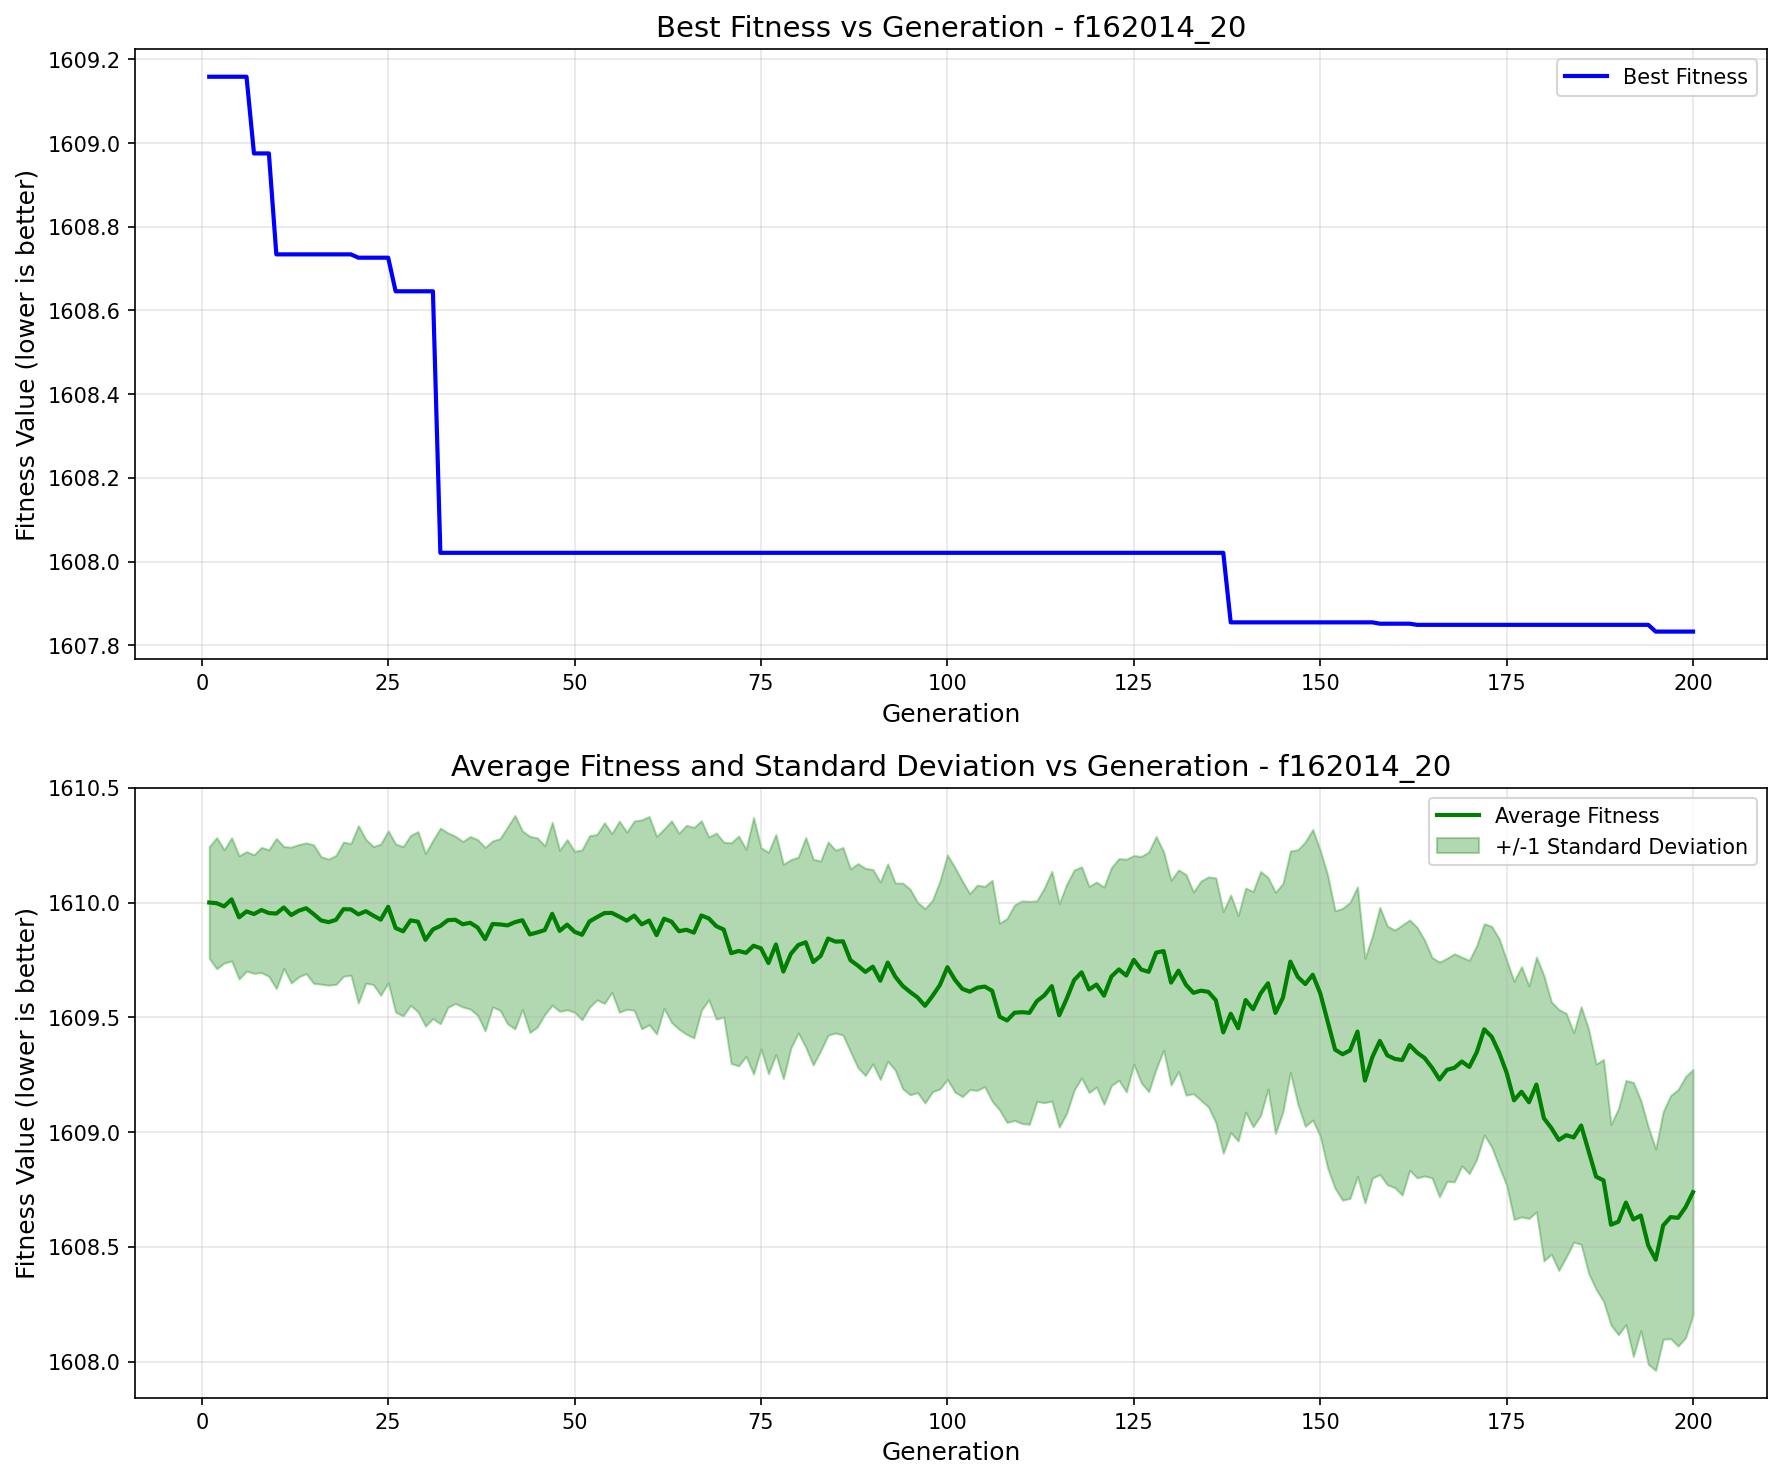

The table this chart was drawn from, first rows:
generation, best_fitness, best_individual, mean_fitness, std_dev
1, 1609, [34.58155343375026, -14.009475506036125,…, 1610, 0.2436
2, 1609, [34.58155343375026, -14.009475506036125,…, 1610, 0.2855
3, 1609, [34.58155343375026, -14.009475506036125,…, 1610, 0.2468
4, 1609, [34.58155343375026, -14.009475506036125,…, 1610, 0.2681
5, 1609, [34.58155343375026, -14.009475506036125,…, 1610, 0.2684
6, 1609, [34.58155343375026, -14.009475506036125,…, 1610, 0.2603
7, 1609, [-73.0062609048015, -70.68857602728042, …, 1610, 0.2581
8, 1609, [-73.0062609048015, -70.68857602728042, …, 1610, 0.2727
9, 1609, [-73.0062609048015, -70.68857602728042, …, 1610, 0.2759
10, 1609, [-17.468516551380816, -92.79274850330195…, 1610, 0.3271
11, 1609, [-17.468516551380816, -92.79274850330195…, 1610, 0.2655
12, 1609, [-17.468516551380816, -92.79274850330195…, 1610, 0.296
13, 1609, [-17.468516551380816, -92.79274850330195…, 1610, 0.2882
14, 1609, [-17.468516551380816, -92.79274850330195…, 1610, 0.2849
15, 1609, [-17.468516551380816, -92.79274850330195…, 1610, 0.3016
16, 1609, [-17.468516551380816, -92.79274850330195…, 1610, 0.2777
17, 1609, [-17.468516551380816, -92.79274850330195…, 1610, 0.2745
18, 1609, [-17.468516551380816, -92.79274850330195…, 1610, 0.281
19, 1609, [-17.468516551380816, -92.79274850330195…, 1610, 0.2924
20, 1609, [-17.468516551380816, -92.79274850330195…, 1610, 0.2868
21, 1609, [-73.0062609048015, -70.68857602728042, …, 1610, 0.3863
22, 1609, [-73.0062609048015, -70.68857602728042, …, 1610, 0.3133
23, 1609, [-73.0062609048015, -70.68857602728042, …, 1610, 0.3007
24, 1609, [-73.0062609048015, -70.68857602728042, …, 1610, 0.3291
25, 1609, [-73.0062609048015, -70.68857602728042, …, 1610, 0.331
26, 1609, [-27.240894379025463, 14.613094480983918…, 1610, 0.3666
27, 1609, [-27.240894379025463, 14.613094480983918…, 1610, 0.3686
28, 1609, [-27.240894379025463, 14.613094480983918…, 1610, 0.3702
29, 1609, [-27.240894379025463, 14.613094480983918…, 1610, 0.3925
30, 1609, [-27.240894379025463, 14.613094480983918…, 1610, 0.3758
31, 1609, [-27.240894379025463, 14.613094480983918…, 1610, 0.3884
32, 1608, [-73.0062609048015, 17.943213625947948, …, 1610, 0.4262
33, 1608, [-73.0062609048015, 17.943213625947948, …, 1610, 0.3803
34, 1608, [-73.0062609048015, 17.943213625947948, …, 1610, 0.3646
35, 1608, [-73.0062609048015, 17.943213625947948, …, 1610, 0.3604
36, 1608, [-73.0062609048015, 17.943213625947948, …, 1610, 0.3758
37, 1608, [-73.0062609048015, 17.943213625947948, …, 1610, 0.3829
38, 1608, [-73.0062609048015, 17.943213625947948, …, 1610, 0.3997
39, 1608, [-73.0062609048015, 17.943213625947948, …, 1610, 0.3618
40, 1608, [-73.0062609048015, 17.943213625947948, …, 1610, 0.3736
41, 1608, [-73.0062609048015, 17.943213625947948, …, 1610, 0.4286
42, 1608, [-73.0062609048015, 17.943213625947948, …, 1610, 0.4648
43, 1608, [-73.0062609048015, 17.943213625947948, …, 1610, 0.3887
44, 1608, [-73.0062609048015, 17.943213625947948, …, 1610, 0.4273
45, 1608, [-73.0062609048015, 17.943213625947948, …, 1610, 0.412
46, 1608, [-73.0062609048015, 17.943213625947948, …, 1610, 0.3672
47, 1608, [-73.0062609048015, 17.943213625947948, …, 1610, 0.3983
48, 1608, [-73.0062609048015, 17.943213625947948, …, 1610, 0.3508
49, 1608, [-73.0062609048015, 17.943213625947948, …, 1610, 0.3708
50, 1608, [-73.0062609048015, 17.943213625947948, …, 1610, 0.3505
51, 1608, [-73.0062609048015, 17.943213625947948, …, 1610, 0.3701
52, 1608, [-73.0062609048015, 17.943213625947948, …, 1610, 0.3735
53, 1608, [-73.0062609048015, 17.943213625947948, …, 1610, 0.3604
54, 1608, [-73.0062609048015, 17.943213625947948, …, 1610, 0.3936
55, 1608, [-73.0062609048015, 17.943213625947948, …, 1610, 0.3461
56, 1608, [-73.0062609048015, 17.943213625947948, …, 1610, 0.4162
57, 1608, [-73.0062609048015, 17.943213625947948, …, 1610, 0.3857
58, 1608, [-73.0062609048015, 17.943213625947948, …, 1610, 0.4124
59, 1608, [-73.0062609048015, 17.943213625947948, …, 1610, 0.4553
60, 1608, [-73.0062609048015, 17.943213625947948, …, 1610, 0.4536
... 140 more rows
